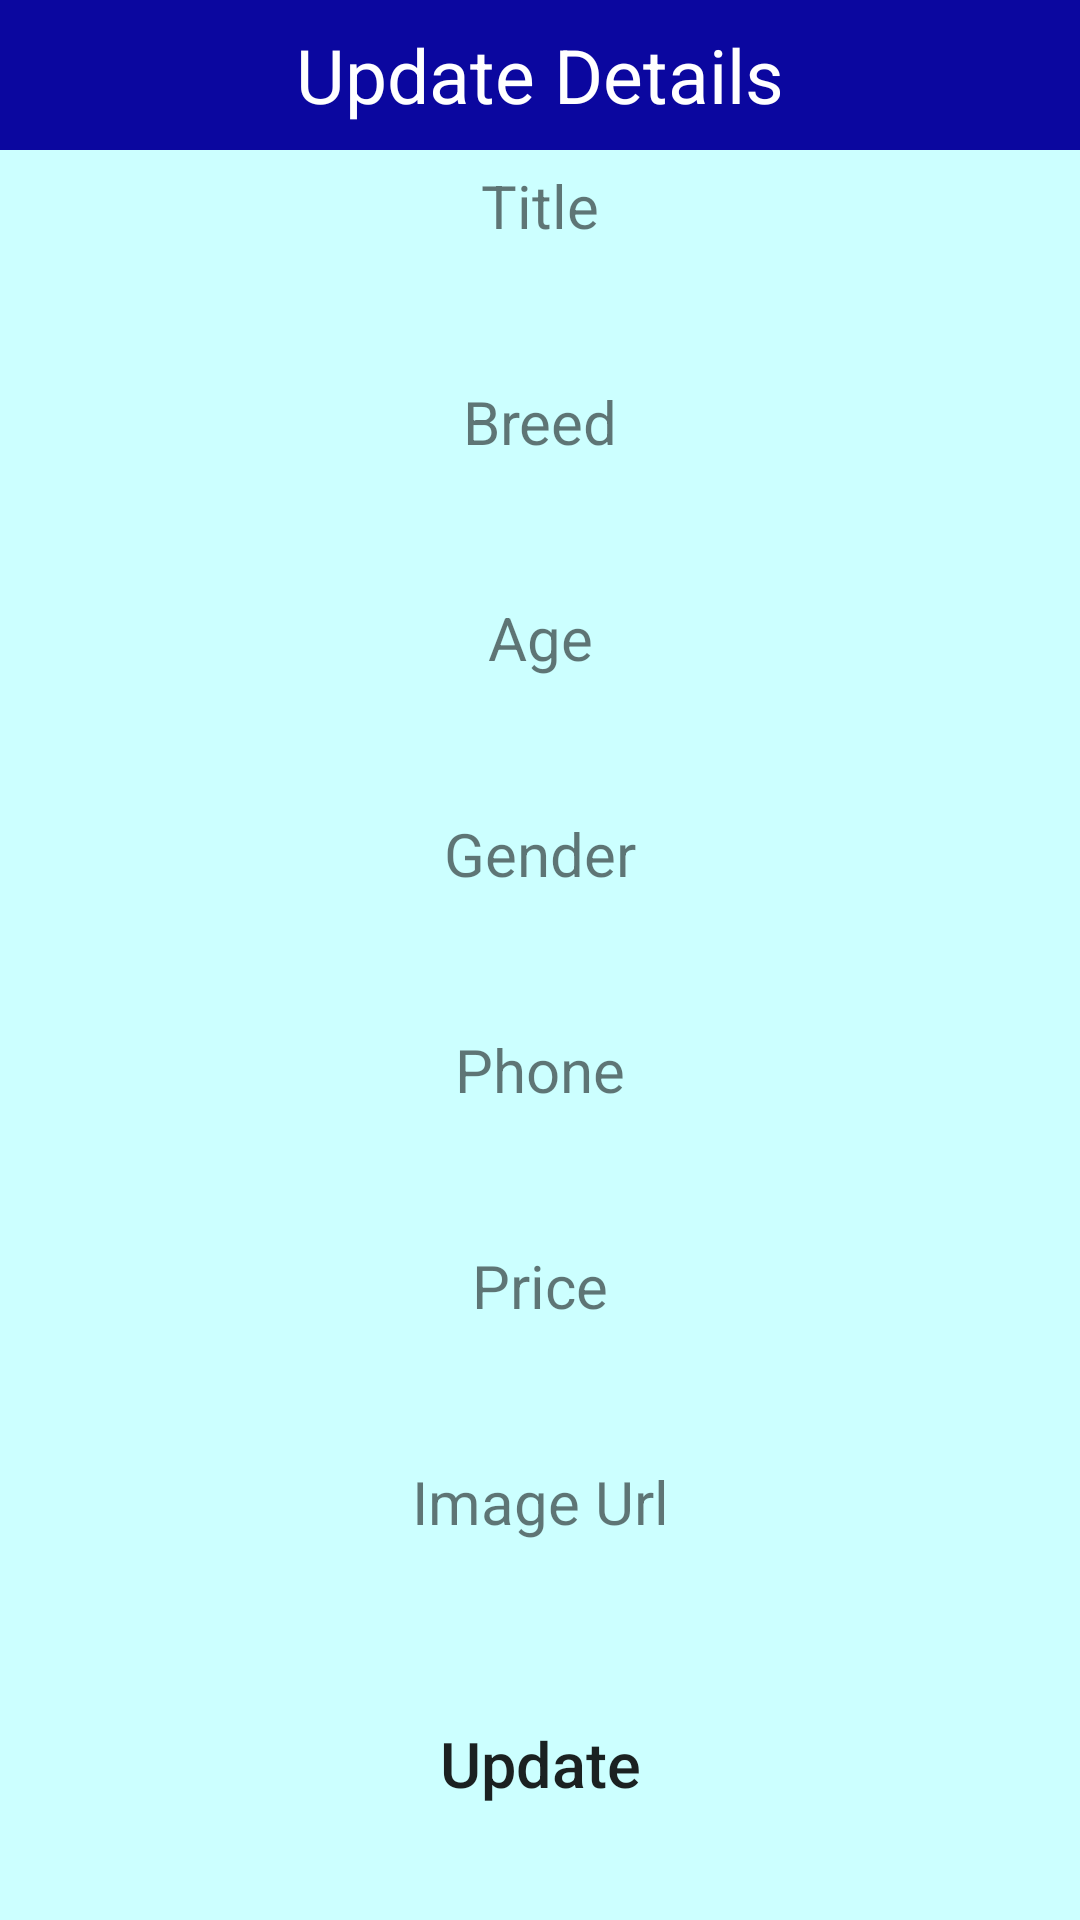

Layout XML and referenced resources for this Android screen:
<!-- AndroidManifest.xml: application theme Theme.PetCare -->
<!-- res/layout/update_popup.xml -->
<?xml version="1.0" encoding="utf-8"?>
<LinearLayout xmlns:android="http://schemas.android.com/apk/res/android"
    xmlns:app="http://schemas.android.com/apk/res-auto"
    android:layout_width="match_parent"
    android:layout_height="match_parent"
    android:background="#ccffff"
    android:orientation="vertical">

    <TextView
        android:layout_width="match_parent"
        android:layout_height="50dp"
        android:background="@color/purple_500"
        android:gravity="center"
        android:text="Update Details"
        android:textColor="#FFF"
        android:textSize="25dp" />


    <TextView
        android:layout_width="match_parent"
        android:layout_height="wrap_content"
        android:layout_marginTop="5dp"
        android:layout_marginBottom="5dp"
        android:gravity="center"
        android:text="Title"
        android:textSize="20sp" />

    <EditText
        android:id="@+id/txtTitle"
        android:layout_width="350dp"
        android:layout_height="35dp"
        android:layout_marginLeft="10dp"
        android:layout_marginRight="10dp"
        android:layout_gravity="center"
        android:background="@drawable/rounded"
        android:gravity="center" />

    <TextView
        android:layout_width="match_parent"
        android:layout_height="wrap_content"
        android:layout_marginTop="5dp"
        android:layout_marginBottom="5dp"
        android:gravity="center"
        android:text="Breed"
        android:textSize="20sp" />

    <EditText
        android:id="@+id/txtBreed"
        android:layout_width="350dp"
        android:layout_height="35dp"
        android:layout_marginLeft="10dp"
        android:layout_marginRight="10dp"
        android:layout_gravity="center"
        android:background="@drawable/rounded"
        android:gravity="center" />

    <TextView
        android:layout_width="match_parent"
        android:layout_height="wrap_content"
        android:layout_marginTop="5dp"
        android:layout_marginBottom="5dp"
        android:gravity="center"
        android:text="Age"
        android:textSize="20sp" />

    <EditText
        android:id="@+id/txtAge"
        android:layout_width="350dp"
        android:layout_height="35dp"
        android:layout_marginLeft="10dp"
        android:layout_marginRight="10dp"
        android:layout_gravity="center"
        android:background="@drawable/rounded"
        android:gravity="center" />


    <TextView
        android:layout_width="match_parent"
        android:layout_height="wrap_content"
        android:layout_marginTop="5dp"
        android:layout_marginBottom="5dp"
        android:gravity="center"
        android:text="Gender"
        android:textSize="20sp" />

    <EditText
        android:id="@+id/txtGender"
        android:layout_width="350dp"
        android:layout_height="35dp"
        android:layout_marginLeft="10dp"
        android:layout_marginRight="10dp"
        android:layout_gravity="center"
        android:background="@drawable/rounded"
        android:gravity="center" />

    <TextView
        android:layout_width="match_parent"
        android:layout_height="wrap_content"
        android:layout_marginTop="5dp"
        android:layout_marginBottom="5dp"
        android:gravity="center"
        android:text="Phone"
        android:textSize="20sp" />

    <EditText
        android:id="@+id/txtPhone"
        android:layout_width="350dp"
        android:layout_height="35dp"
        android:layout_marginLeft="10dp"
        android:layout_marginRight="10dp"
        android:layout_gravity="center"
        android:background="@drawable/rounded"
        android:gravity="center" />

    <TextView
        android:layout_width="match_parent"
        android:layout_height="wrap_content"
        android:layout_marginTop="5dp"
        android:layout_marginBottom="5dp"
        android:gravity="center"
        android:text="Price"
        android:textSize="20sp" />

    <EditText
        android:id="@+id/txtPrice"
        android:layout_width="350dp"
        android:layout_height="35dp"
        android:layout_marginLeft="10dp"
        android:layout_marginRight="10dp"
        android:layout_gravity="center"
        android:background="@drawable/rounded"
        android:gravity="center" />

    <TextView
        android:layout_width="match_parent"
        android:layout_height="wrap_content"
        android:layout_marginTop="5dp"
        android:layout_marginBottom="5dp"
        android:gravity="center"
        android:text="Image Url"
        android:textSize="20sp" />

    <EditText
        android:id="@+id/txtImageUrl"
        android:layout_width="350dp"
        android:layout_height="35dp"
        android:layout_marginLeft="10dp"
        android:layout_marginRight="10dp"
        android:layout_gravity="center"
        android:background="@drawable/rounded"
        android:gravity="center" />

    <Button
        android:id="@+id/btnUpdate"
        android:layout_width="250dp"
        android:layout_height="wrap_content"
        android:layout_marginLeft="25dp"
        android:layout_marginTop="10dp"
        android:layout_marginRight="25dp"
        android:background="@drawable/rounded"
        android:gravity="center"
        android:layout_gravity="center"
        android:text="Update"
        android:textAllCaps="false"
        android:textSize="21dp"
        app:backgroundTint="#0946B0" />

</LinearLayout>
<!-- resources referenced by this layout -->
<resources>
  <color name="purple_500">#0B079F</color>
  <style name="Theme.PetCare" parent="Theme.MaterialComponents.DayNight.DarkActionBar">
          
          <item name="colorPrimary">@color/purple_500</item>
          <item name="colorPrimaryVariant">@color/purple_700</item>
          <item name="colorOnPrimary">@color/white</item>
          
          <item name="colorSecondary">@color/teal_200</item>
          <item name="colorSecondaryVariant">@color/teal_700</item>
          <item name="colorOnSecondary">@color/black</item>
          
          <item name="android:statusBarColor" tools:targetApi="l">?attr/colorPrimaryVariant</item>
          
      </style>
  <color name="purple_700">#00688B</color>
  <color name="white">#FFFFFFFF</color>
  <color name="teal_200">#FF03DAC5</color>
  <color name="teal_700">#FF018786</color>
  <color name="black">#FF000000</color>
</resources>
